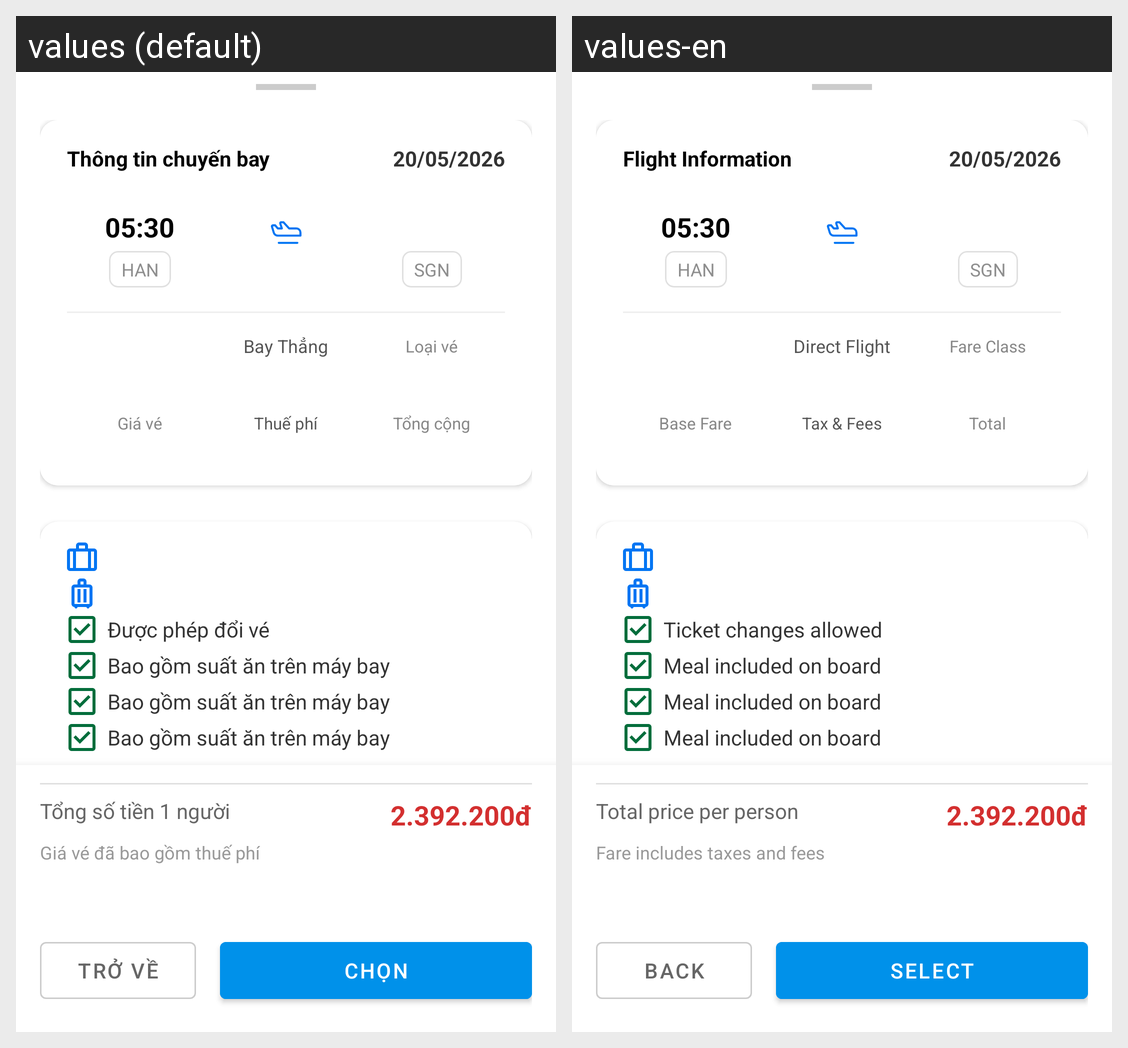

The same Android screen rendered under two of its app's locales, left to right. List the strings drawn on it with the default value and each locale's translation.
Android screen res/layout/layout_bottom_flight_detail.xml rendered under 2 locales, left to right: values (default), values-en. Device: Nexus 5 (rendered at 1080×1920; each locale shown at half size, 540×960, under a caption strip naming it); theme Theme.FlightBookingApp.
Strings drawn on this screen, with the default value and each locale's value (text and hints the layout hard-codes, and strings that could not be matched under every locale, appear in the picture but are not listed):

flight_info_title
  values: Thông tin chuyến bay
  values-en: Flight Information

flight_type_direct
  values: Bay Thẳng
  values-en: Direct Flight

label_seat_class
  values: Loại vé
  values-en: Fare Class

label_base_price
  values: Giá vé
  values-en: Base Fare

label_tax_fee
  values: Thuế phí
  values-en: Tax & Fees

label_total_price
  values: Tổng cộng
  values-en: Total

policy_refund_allowed
  values: Được phép đổi vé
  values-en: Ticket changes allowed

policy_meal_included
  values: Bao gồm suất ăn trên máy bay
  values-en: Meal included on board

policy_lounge_included
  values: Bao gồm suất ăn trên máy bay
  values-en: Meal included on board

policy_priority_included
  values: Bao gồm suất ăn trên máy bay
  values-en: Meal included on board

label_total_price_per_person
  values: Tổng số tiền 1 người
  values-en: Total price per person

label_tax_included
  values: Giá vé đã bao gồm thuế phí
  values-en: Fare includes taxes and fees

btn_back
  values: TRỞ VỀ
  values-en: BACK

btn_select
  values: CHỌN
  values-en: SELECT
